Photos from the image-classification dataset "data" in the GitHub repository crumeike/ASTRA. Its 6 classes are: slight damage, moderate damage, extensive damage, complete damage, debris, undamaged.

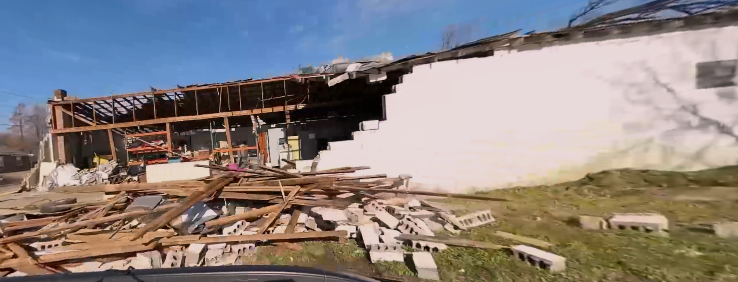
Label: complete damage

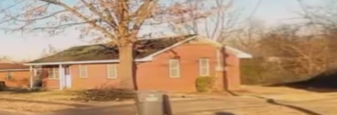
Label: undamaged

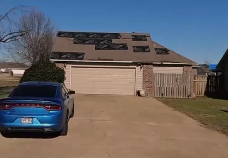
Label: extensive damage

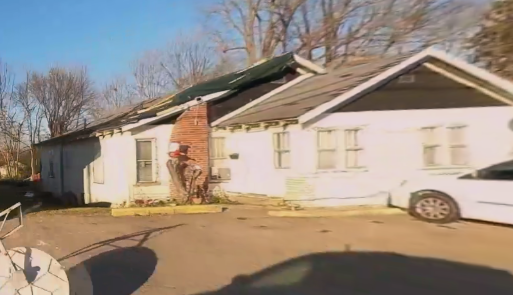
Label: moderate damage

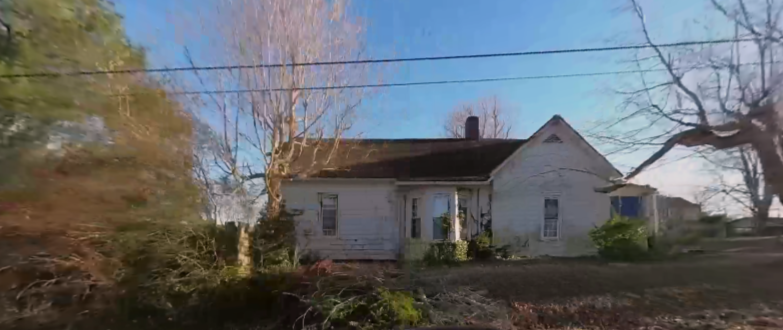
Label: slight damage

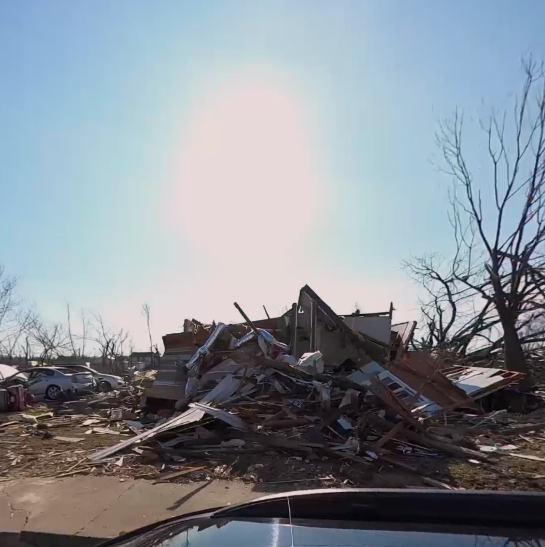
Label: debris
